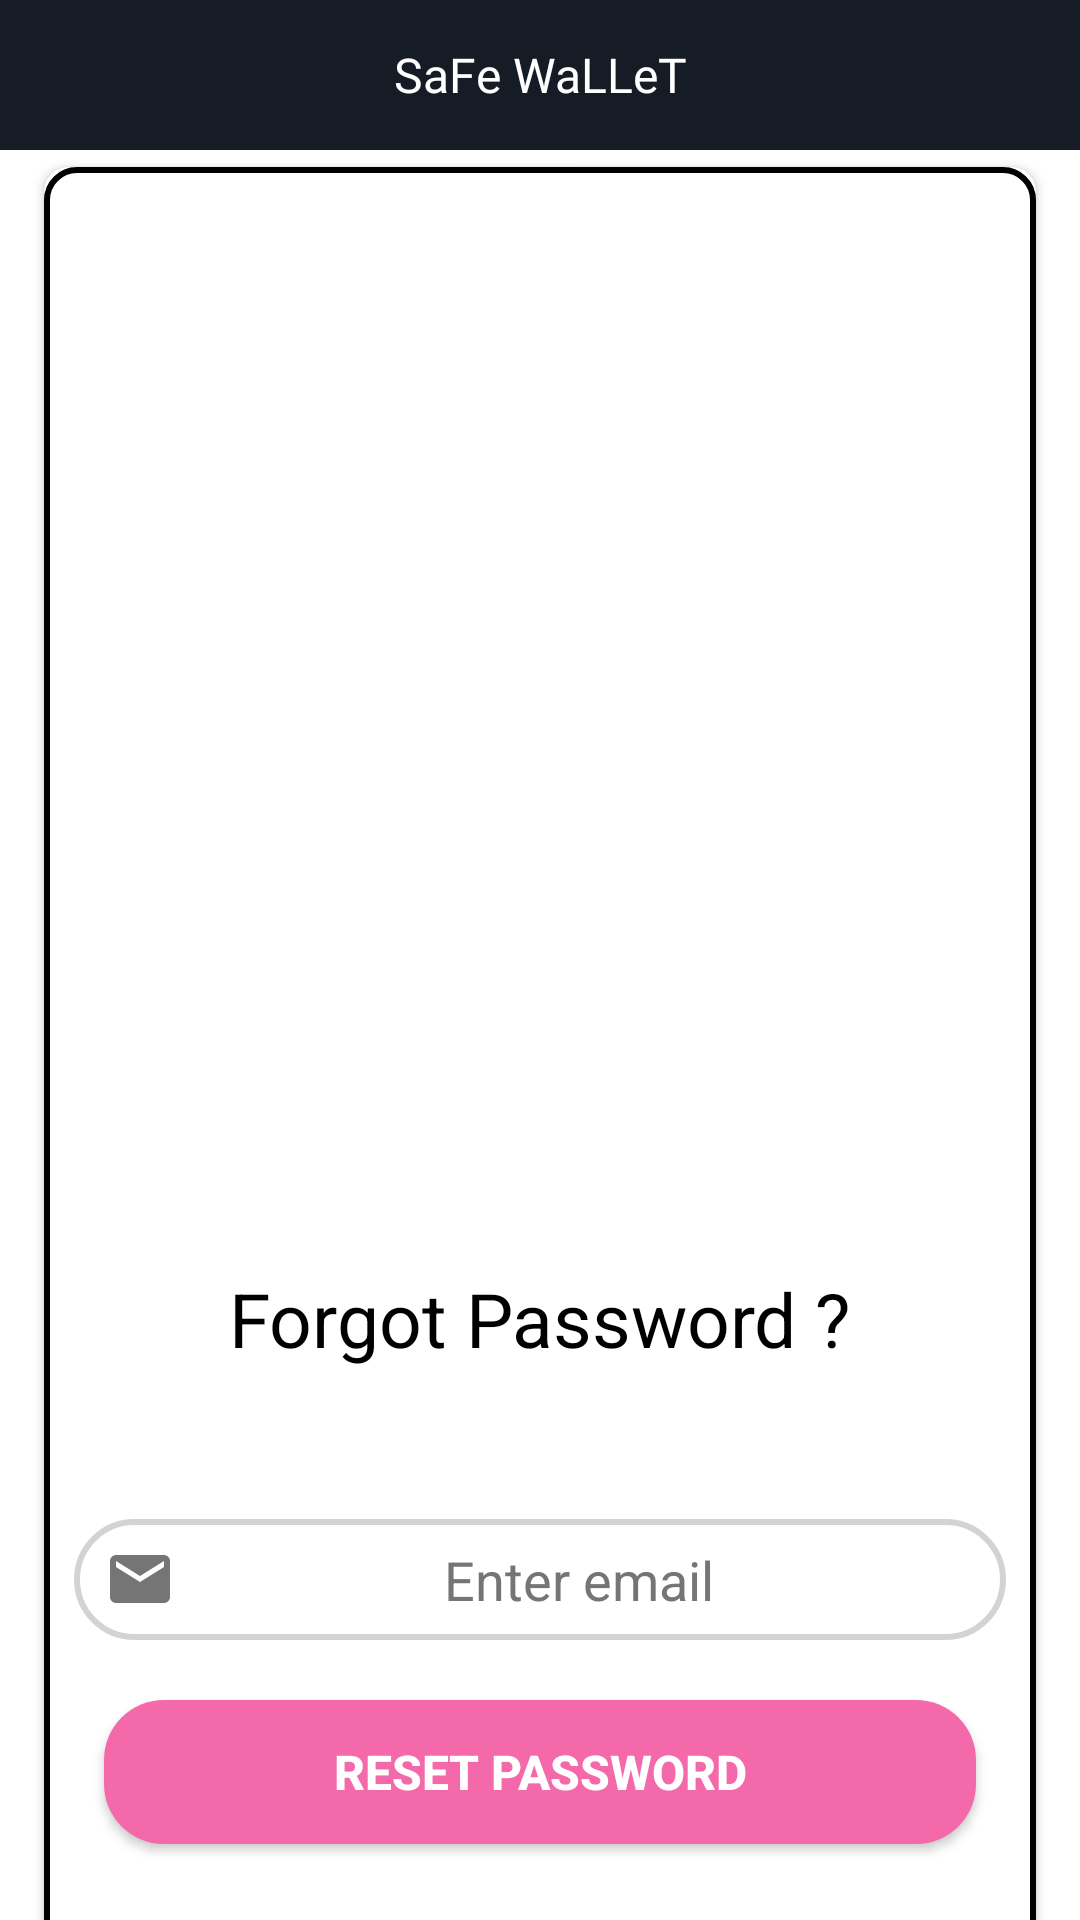

This screen was rendered from an Android layout file. Write that file and the resources it references.
<!-- AndroidManifest.xml: application theme AppTheme.NoActionBar -->
<!-- res/layout/activity_forgot_password.xml -->
<?xml version="1.0" encoding="utf-8"?>
<LinearLayout xmlns:android="http://schemas.android.com/apk/res/android"
    xmlns:app="http://schemas.android.com/apk/res-auto"
    xmlns:tools="http://schemas.android.com/tools"
    android:layout_width="match_parent"
    android:layout_height="match_parent"

    android:orientation="vertical"
    android:background="@color/white"
    tools:context=".ForgotPassword">
    <include layout="@layout/actionbar"/>


    <ScrollView
        android:layout_width="match_parent"
        android:layout_height="match_parent"

        android:scrollbars="none"
        >

        <androidx.cardview.widget.CardView
            android:layout_width="match_parent"
            android:background="@drawable/vi_bg"
            android:layout_height="match_parent"
            android:layout_marginLeft="10dp"
            android:layout_marginTop="10dp"
            android:layout_marginRight="10dp"
           android:layout_gravity="center"
            android:foregroundGravity="center"
            android:elevation="8dp"
            android:paddingStart="32dp"
            app:cardCornerRadius="8dp"
            app:cardUseCompatPadding="true"
            android:paddingBottom="10dp"

            >

            <LinearLayout
                android:layout_width="match_parent"
                android:layout_height="match_parent"
                android:layout_gravity="center"
                android:orientation="vertical">


                <LinearLayout
                    android:layout_width="match_parent"
                    android:layout_height="match_parent"
                    android:background="@drawable/form_bg"
                    android:paddingBottom="20dp"
                    android:layout_gravity="center"
                    android:gravity="center"
                    android:orientation="vertical">

                    <ImageView
                        android:id="@+id/imageView2"
                        android:layout_width="wrap_content"
                        android:layout_height="330dp"
                        android:layout_gravity="center"
                        android:layout_marginTop="32dp"
                        android:src="@drawable/forgotimg"
                        app:layout_constraintEnd_toEndOf="parent"
                        app:layout_constraintStart_toStartOf="parent"
                        app:layout_constraintTop_toTopOf="parent" />

                    <TextView
                        android:id="@+id/text"
                        android:layout_width="wrap_content"
                        android:layout_height="wrap_content"
                        android:text="Forgot Password ?"
                        android:textSize="25dp"
                        android:layout_marginTop="5dp"
                       android:textColor="#000000"
                        android:layout_gravity="center"
                        android:layout_marginBottom="20dp"

                        />

                    <EditText
                        android:id="@+id/email"
                        android:layout_width="match_parent"
                        android:layout_height="wrap_content"
                        app:layout_constraintWidth_percent=".8"
                        app:layout_constraintVertical_bias=".3"
                        app:layout_constraintHorizontal_bias=".5"
                        android:hint="Enter email"
                        android:drawableLeft="@drawable/email"
                        android:paddingStart="10dp"
                        android:textColorHint="#757575"
                        android:padding="8dp"
                        android:autoSizeTextType="uniform"
                        android:gravity="center_horizontal"
                        android:textAlignment="center"
                        android:background="@drawable/edit_text_bg"
                        android:paddingLeft="20dp"
                        android:paddingTop="10dp"
                        android:paddingBottom="10dp"
                        android:layout_marginBottom="20dp"
                        android:layout_marginTop="30dp"
                        android:layout_marginLeft="10dp"
                        android:layout_marginRight="10dp"
                        />





                    <Button
                        android:id="@+id/forgotbtn"
                        android:layout_width="match_parent"
                        android:layout_height="wrap_content"
                        android:text="Reset Password"
                        android:textSize="16sp"
                        android:textStyle="bold"
                        android:textColor="@color/white"
                        app:backgroundTint="@null"
                        android:background="@drawable/button_bg"
                        android:layout_marginBottom="20dp"
                        android:layout_marginLeft="20dp"
                        android:layout_marginRight="20dp"
                        />






                </LinearLayout>
            </LinearLayout>

            <ProgressBar
                android:id="@+id/progressbar"
                android:layout_width="wrap_content"
                android:layout_height="wrap_content"
                android:visibility="gone"
                android:layout_centerHorizontal="true"
                android:layout_centerVertical="true"
                android:layout_gravity="center" />

        </androidx.cardview.widget.CardView>





    </ScrollView>

</LinearLayout>
<!-- res/layout/actionbar.xml (included above) -->
<?xml version="1.0" encoding="utf-8"?>
<LinearLayout
    xmlns:android="http://schemas.android.com/apk/res/android"
    xmlns:app="http://schemas.android.com/apk/res-auto"
    android:layout_width="match_parent"
    android:background="#151c25"
    android:layout_gravity="center"
    android:layout_height="50dp">

    <TextView
        android:layout_width="match_parent"
        android:layout_height="wrap_content"
        android:layout_gravity="center"
        android:text="SaFe WaLLeT"
        android:textAlignment="center"
        android:textColor="#ffffff"
        android:textSize="16sp"
        app:fontFamily="@font/autour_one">

    </TextView>




</LinearLayout>
<!-- resources referenced by this layout -->
<resources>
  <color name="white">#FFFFFFFF</color>
  <!-- drawable button_bg (drawable) -->
  <?xml version="1.0" encoding="utf-8"?>
  <shape xmlns:android="http://schemas.android.com/apk/res/android">
  
      <corners android:radius="20dp"/>
      <solid  android:color="@color/pink"/>
  </shape>
  <!-- drawable edit_text_bg (drawable) -->
  <?xml version="1.0" encoding="utf-8"?>
  <shape xmlns:android="http://schemas.android.com/apk/res/android">
  
      <corners android:radius="20dp"/>
      <stroke android:width="2dp"
          android:color="#D3D3D3" />
  
  </shape>
  <!-- drawable email (drawable) -->
  <vector android:height="24dp" android:tint="#757575"
      android:viewportHeight="24" android:viewportWidth="24"
      android:width="24dp" xmlns:android="http://schemas.android.com/apk/res/android">
      <path android:fillColor="#000000"
          android:pathData="M20,4L4,4c-1.1,0 -1.99,0.9 -1.99,2L2,18c0,1.1 0.9,2 2,2h16c1.1,0 2,-0.9 2,-2L22,6c0,-1.1 -0.9,-2 -2,-2zM20,8l-8,5 -8,-5L4,6l8,5 8,-5v2z"/>
  </vector>
  <!-- drawable form_bg (drawable) -->
  <?xml version="1.0" encoding="utf-8"?>
  <shape xmlns:android="http://schemas.android.com/apk/res/android">
  
      <solid android:color="#ffffff"/>
      <corners android:radius="10dp"/>
      <stroke android:width="2dp"
          android:color="#010101" />
  
  </shape>
  <!-- drawable vi_bg (drawable) -->
  <?xml version="1.0" encoding="utf-8"?>
  <shape xmlns:android="http://schemas.android.com/apk/res/android"
      android:shape="rectangle">
  
      <solid android:color="@color/white"/>
      <corners android:topLeftRadius="80dp"
          android:topRightRadius="80dp"/>
  
  
  </shape>
  <style name="AppTheme.NoActionBar" parent="Theme.MaterialComponents.DayNight.NoActionBar">
          <item name="windowActionBar">false</item>
          <item name="windowNoTitle">true</item>
          <item name="android:windowFullscreen">true</item>
      </style>
  <color name="pink">#f469a9</color>
</resources>
